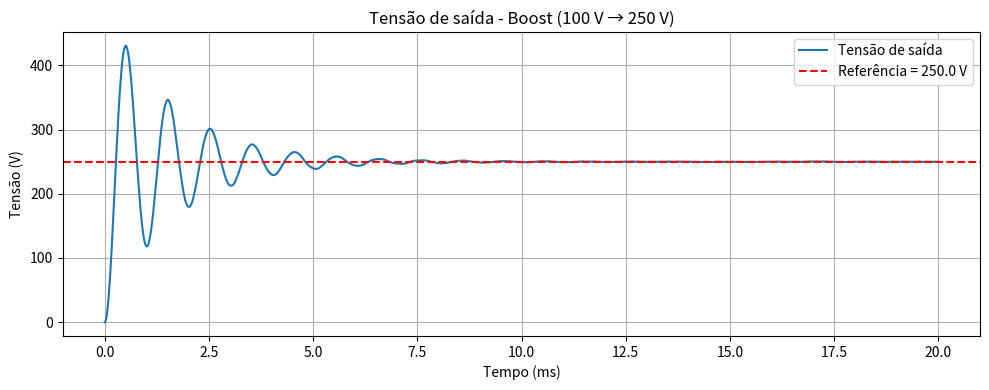

Reproduce this figure in Python.
import numpy as np #cálculos numéricos
import matplotlib.pyplot as plt #gráficos

#parâmetros do projeto
Vin = 100.0 #tensão de entrada
Vout = 250.0 #tensão de saída desejada
Pout = 800.0 #potência de saída
Fs = 50e3 #frequência de chaveamento (50 kHz)
Ts = 1 / Fs #período de chaveamento
VIl = 0.15 #ripple de corrente (15%)
VVl = 0.015 #ripple de tensão (1,5%)

#cálculos básicos
D = (Vout - Vin) / Vout #duty cycle
Iout = Pout / Vout #corrente de saída
Iin  = Pout / Vin #corrente de entrada
R = (Vout**2) / Pout #resistência equivalente da carga

#dimensionamento
L = (Vin * D) / (Fs * VIl * Iin) #indutância
C = (Iout * D) / (Fs * VVl * Vout) #capacitância

print(f"D = {D:.3f}")
print(f"Iout = {Iout:.3f} A")
print(f"Iin = {Iin:.3f} A")
print(f"R = {R:.3f} ohms")
print(f"L = {L*1e3:.3f} mH")
print(f"C = {C*1e6:.3f} uF")

#simulação
t_end = 20e-3 #tempo total (20 ms)
dt = Ts / 200 #passo de integração
t = np.arange(0, t_end, dt)

iL = np.zeros_like(t) #corrente no indutor
vO = np.zeros_like(t) #tensão de saída

#condições iniciais
iL[0] = 0.0
vO[0] = 0.0

#loop de simulação
for k in range(len(t) - 1):

    #define on/off
    if (t[k] % Ts) < D * Ts:
        vL = Vin
    else:
        vL = Vin - vO[k]

    #corrente do indutor
    iL[k + 1] = iL[k] + (vL / L) * dt

    #corrente na carga
    iC = vO[k] / R

    #tensão do capacitor
    vO[k + 1] = vO[k] + (iL[k] - iC) / C * dt

#gráfico
plt.figure(figsize=(10, 4))
plt.plot(t * 1e3, vO, label='Tensão de saída')
plt.axhline(Vout, color='red', linestyle='--', label=f'Referência = {Vout:.1f} V')
plt.title('Tensão de saída - Boost (100 V → 250 V)')
plt.xlabel('Tempo (ms)')
plt.ylabel('Tensão (V)')
plt.grid(True)
plt.legend()
plt.tight_layout()
plt.show()
